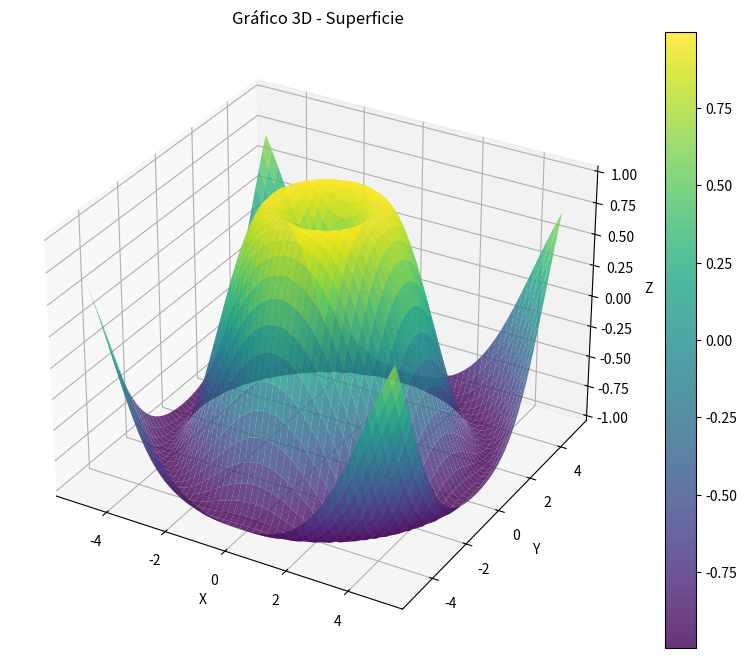

Recreate this plot in Python.
"""
Ejercicio 10: Gráfico 3D

Objetivo: Crear gráficos tridimensionales.

Instrucciones:
- Crea un gráfico 3D de superficie usando matplotlib.
"""

import matplotlib.pyplot as plt
import numpy as np
from mpl_toolkits.mplot3d import Axes3D

# Crear datos para la superficie
x = np.linspace(-5, 5, 50)
y = np.linspace(-5, 5, 50)
X, Y = np.meshgrid(x, y)
Z = np.sin(np.sqrt(X**2 + Y**2))

# Crear el gráfico 3D
fig = plt.figure(figsize=(10, 8))
ax = fig.add_subplot(111, projection='3d')

# Crear la superficie
superficie = ax.plot_surface(X, Y, Z, cmap='viridis', alpha=0.8)

# Configurar etiquetas y título
ax.set_xlabel('X')
ax.set_ylabel('Y')
ax.set_zlabel('Z')
ax.set_title('Gráfico 3D - Superficie')

# Agregar barra de colores
fig.colorbar(superficie)
plt.show()
